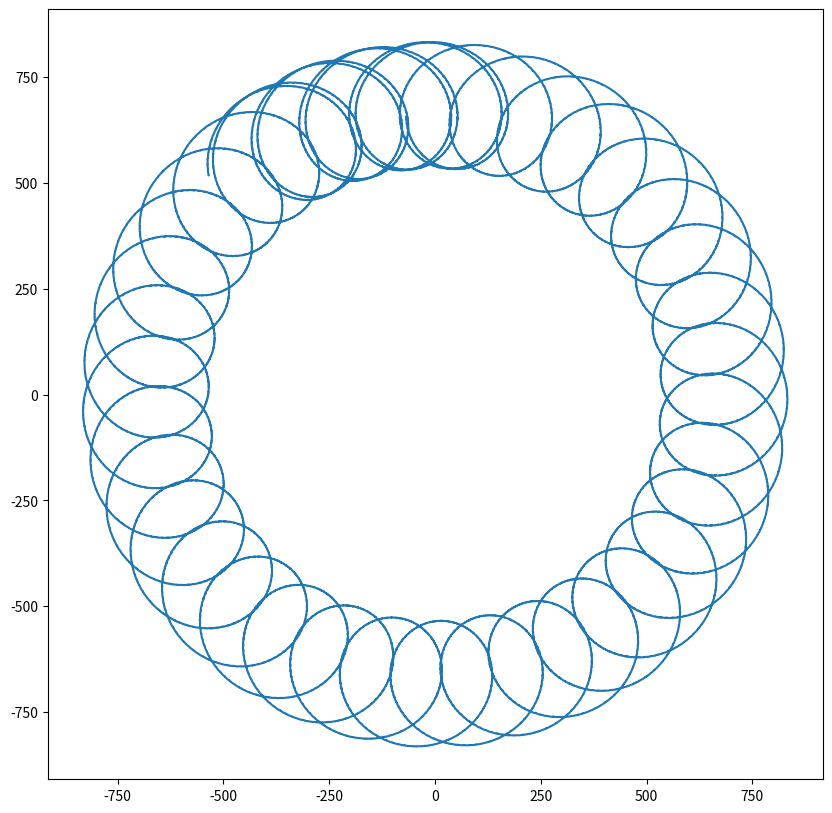

Python code for this plot:
import math
import numpy as np
import matplotlib.pyplot as plt

from dataclasses import dataclass

@dataclass
class Planete:
    Radius: float
    Speed: float
    Angle: float = 0
    def __post_init__(self):
        self.Angle = self.Speed/self.Radius

def orbite_calculator(*args):
    N = len(args)
    Dangle = np.zeros(N)
    for i in range(N):
        Dangle[i] = args[i].Angle
    def calculate_orbit_position(time):
        time = np.repeat(time, N, axis=0).reshape(N, time.shape[0])
        print(time)
        Theta = time*Dangle[:, None]
        COS = np.cos(Theta)
        SIN = np.sin(Theta)
        x = 0
        y = 0
        Coeff = 1
        for i in range(N):
            x += args[i].Radius*COS[i]*Coeff
            y += args[i].Radius*SIN[i]*Coeff
            Coeff *= -1
        return x, y

    return calculate_orbit_position

def main():
    Terre = Planete(149, 2.735*4)
    Lune = Planete(0.3, 1.6)
    Mars = Planete(228*3, 1.4)
    lune_p2 = orbite_calculator(Lune, Terre, Mars)
    terre_P1 = orbite_calculator(Terre, Mars)
    lune_p1 = orbite_calculator(Lune, Terre)
    time = np.linspace(0, 2055*5, 100000)
    x, y = lune_p2(time)
    fig, ax = plt.subplots(figsize=(10, 10))
    ax.plot(x, y)
    # remove the axis
    # ax.axis('off')
    # set the aspect of the plot to be equal
    ax.set_aspect('equal', adjustable='datalim')
    
    
    plt.show()
    fig.savefig("terre_p1.png")



if __name__ == "__main__":
    main()
